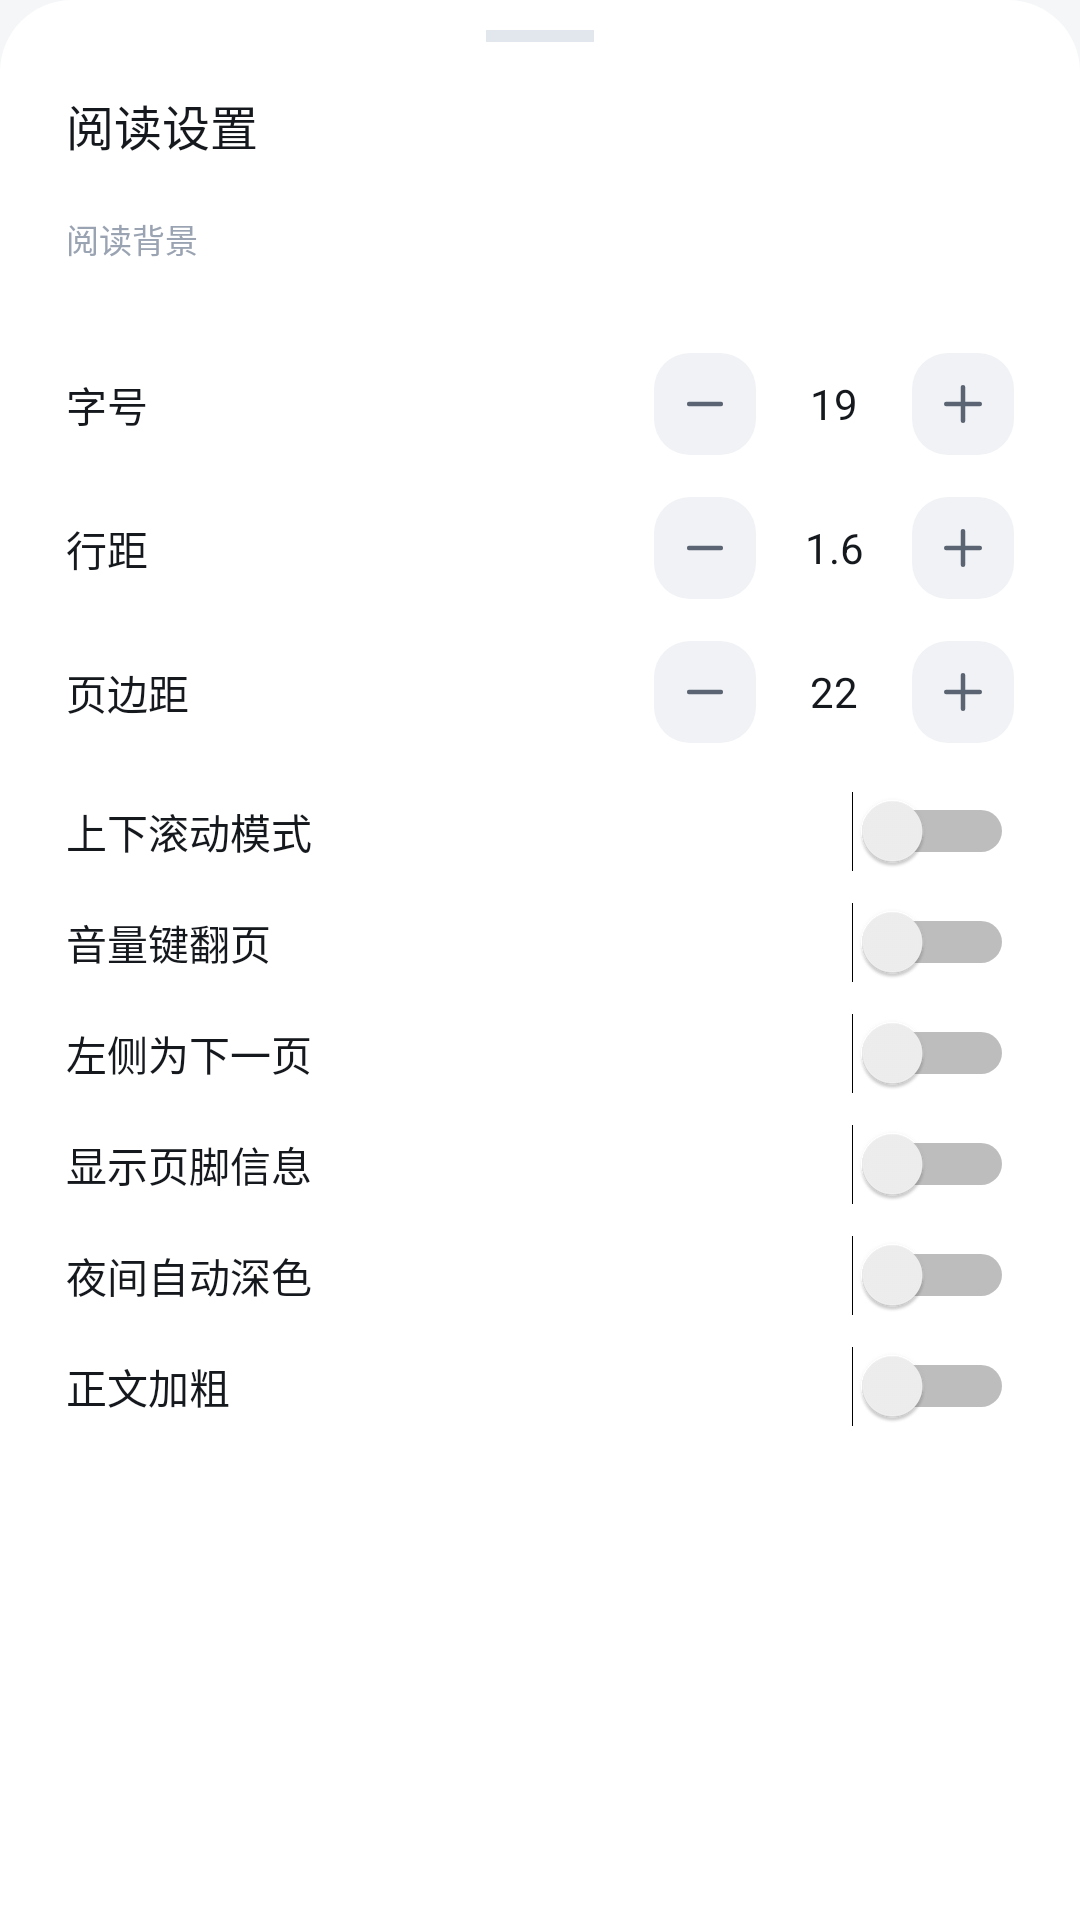

This screen was rendered from an Android layout file. Write that file and the resources it references.
<!-- AndroidManifest.xml: application theme AppTheme -->
<!-- res/layout/dialog_settings.xml -->
<?xml version="1.0" encoding="utf-8"?>
<ScrollView xmlns:android="http://schemas.android.com/apk/res/android"
    android:layout_width="match_parent"
    android:layout_height="wrap_content"
    android:background="@drawable/bg_sheet"
    android:fillViewport="false">

    <LinearLayout
        android:layout_width="match_parent"
        android:layout_height="wrap_content"
        android:orientation="vertical"
        android:paddingBottom="26dp"
        android:paddingLeft="22dp"
        android:paddingRight="22dp">

        <View
            android:layout_width="36dp"
            android:layout_height="4dp"
            android:layout_gravity="center_horizontal"
            android:layout_marginTop="10dp"
            android:background="@color/line2" />

        <TextView
            android:layout_width="wrap_content"
            android:layout_height="wrap_content"
            android:layout_marginTop="16dp"
            android:fontFamily="sans-serif-medium"
            android:text="阅读设置"
            android:textColor="@color/ink"
            android:textSize="16sp" />

        <TextView
            android:layout_width="wrap_content"
            android:layout_height="wrap_content"
            android:layout_marginTop="18dp"
            android:text="阅读背景"
            android:textColor="@color/ink3"
            android:textSize="11sp" />

        <LinearLayout
            android:id="@+id/themeRow"
            android:layout_width="match_parent"
            android:layout_height="wrap_content"
            android:layout_marginTop="10dp"
            android:orientation="horizontal" />

        <LinearLayout
            android:layout_width="match_parent"
            android:layout_height="wrap_content"
            android:layout_marginTop="20dp"
            android:gravity="center_vertical"
            android:orientation="horizontal">

            <TextView
                android:layout_width="0dp"
                android:layout_height="wrap_content"
                android:layout_weight="1"
                android:text="字号"
                android:textColor="@color/ink"
                android:textSize="13.5sp" />

            <ImageView
                android:id="@+id/btnFontMinus"
                android:layout_width="34dp"
                android:layout_height="34dp"
                android:background="@drawable/bg_soft"
                android:padding="8dp"
                android:src="@drawable/ic_minus"
                android:tint="@color/ink2" />

            <TextView
                android:id="@+id/tvFontSize"
                android:layout_width="52dp"
                android:layout_height="wrap_content"
                android:gravity="center"
                android:text="19"
                android:textColor="@color/ink"
                android:textSize="14sp" />

            <ImageView
                android:id="@+id/btnFontPlus"
                android:layout_width="34dp"
                android:layout_height="34dp"
                android:background="@drawable/bg_soft"
                android:padding="8dp"
                android:src="@drawable/ic_add"
                android:tint="@color/ink2" />
        </LinearLayout>

        <LinearLayout
            android:layout_width="match_parent"
            android:layout_height="wrap_content"
            android:layout_marginTop="14dp"
            android:gravity="center_vertical"
            android:orientation="horizontal">

            <TextView
                android:layout_width="0dp"
                android:layout_height="wrap_content"
                android:layout_weight="1"
                android:text="行距"
                android:textColor="@color/ink"
                android:textSize="13.5sp" />

            <ImageView
                android:id="@+id/btnLineMinus"
                android:layout_width="34dp"
                android:layout_height="34dp"
                android:background="@drawable/bg_soft"
                android:padding="8dp"
                android:src="@drawable/ic_minus"
                android:tint="@color/ink2" />

            <TextView
                android:id="@+id/tvLineSpacing"
                android:layout_width="52dp"
                android:layout_height="wrap_content"
                android:gravity="center"
                android:text="1.6"
                android:textColor="@color/ink"
                android:textSize="14sp" />

            <ImageView
                android:id="@+id/btnLinePlus"
                android:layout_width="34dp"
                android:layout_height="34dp"
                android:background="@drawable/bg_soft"
                android:padding="8dp"
                android:src="@drawable/ic_add"
                android:tint="@color/ink2" />
        </LinearLayout>

        <LinearLayout
            android:layout_width="match_parent"
            android:layout_height="wrap_content"
            android:layout_marginTop="14dp"
            android:gravity="center_vertical"
            android:orientation="horizontal">

            <TextView
                android:layout_width="0dp"
                android:layout_height="wrap_content"
                android:layout_weight="1"
                android:text="页边距"
                android:textColor="@color/ink"
                android:textSize="13.5sp" />

            <ImageView
                android:id="@+id/btnMarginMinus"
                android:layout_width="34dp"
                android:layout_height="34dp"
                android:background="@drawable/bg_soft"
                android:padding="8dp"
                android:src="@drawable/ic_minus"
                android:tint="@color/ink2" />

            <TextView
                android:id="@+id/tvMargin"
                android:layout_width="52dp"
                android:layout_height="wrap_content"
                android:gravity="center"
                android:text="22"
                android:textColor="@color/ink"
                android:textSize="14sp" />

            <ImageView
                android:id="@+id/btnMarginPlus"
                android:layout_width="34dp"
                android:layout_height="34dp"
                android:background="@drawable/bg_soft"
                android:padding="8dp"
                android:src="@drawable/ic_add"
                android:tint="@color/ink2" />
        </LinearLayout>

        <LinearLayout
            android:layout_width="match_parent"
            android:layout_height="wrap_content"
            android:layout_marginTop="16dp"
            android:gravity="center_vertical"
            android:orientation="horizontal">

            <TextView
                android:layout_width="0dp"
                android:layout_height="wrap_content"
                android:layout_weight="1"
                android:text="上下滚动模式"
                android:textColor="@color/ink"
                android:textSize="13.5sp" />

            <Switch
                android:id="@+id/swScroll"
                android:layout_width="wrap_content"
                android:layout_height="wrap_content" />
        </LinearLayout>

        <LinearLayout
            android:layout_width="match_parent"
            android:layout_height="wrap_content"
            android:layout_marginTop="10dp"
            android:gravity="center_vertical"
            android:orientation="horizontal">

            <TextView
                android:layout_width="0dp"
                android:layout_height="wrap_content"
                android:layout_weight="1"
                android:text="音量键翻页"
                android:textColor="@color/ink"
                android:textSize="13.5sp" />

            <Switch
                android:id="@+id/swVolume"
                android:layout_width="wrap_content"
                android:layout_height="wrap_content" />
        </LinearLayout>

        <LinearLayout
            android:layout_width="match_parent"
            android:layout_height="wrap_content"
            android:layout_marginTop="10dp"
            android:gravity="center_vertical"
            android:orientation="horizontal">

            <TextView
                android:layout_width="0dp"
                android:layout_height="wrap_content"
                android:layout_weight="1"
                android:text="左侧为下一页"
                android:textColor="@color/ink"
                android:textSize="13.5sp" />

            <Switch
                android:id="@+id/swReverse"
                android:layout_width="wrap_content"
                android:layout_height="wrap_content" />
        </LinearLayout>

        <LinearLayout
            android:layout_width="match_parent"
            android:layout_height="wrap_content"
            android:layout_marginTop="10dp"
            android:gravity="center_vertical"
            android:orientation="horizontal">

            <TextView
                android:layout_width="0dp"
                android:layout_height="wrap_content"
                android:layout_weight="1"
                android:text="显示页脚信息"
                android:textColor="@color/ink"
                android:textSize="13.5sp" />

            <Switch
                android:id="@+id/swPageInfo"
                android:layout_width="wrap_content"
                android:layout_height="wrap_content" />
        </LinearLayout>

        <LinearLayout
            android:layout_width="match_parent"
            android:layout_height="wrap_content"
            android:layout_marginTop="10dp"
            android:gravity="center_vertical"
            android:orientation="horizontal">

            <TextView
                android:layout_width="0dp"
                android:layout_height="wrap_content"
                android:layout_weight="1"
                android:text="夜间自动深色"
                android:textColor="@color/ink"
                android:textSize="13.5sp" />

            <Switch
                android:id="@+id/swAutoNight"
                android:layout_width="wrap_content"
                android:layout_height="wrap_content" />
        </LinearLayout>

        <LinearLayout
            android:layout_width="match_parent"
            android:layout_height="wrap_content"
            android:layout_marginTop="10dp"
            android:gravity="center_vertical"
            android:orientation="horizontal">

            <TextView
                android:layout_width="0dp"
                android:layout_height="wrap_content"
                android:layout_weight="1"
                android:text="正文加粗"
                android:textColor="@color/ink"
                android:textSize="13.5sp" />

            <Switch
                android:id="@+id/swBold"
                android:layout_width="wrap_content"
                android:layout_height="wrap_content" />
        </LinearLayout>
    </LinearLayout>
</ScrollView>
<!-- resources referenced by this layout -->
<resources>
  <color name="ink">#15181D</color>
  <color name="ink2">#5B6472</color>
  <color name="ink3">#9AA3B2</color>
  <color name="line2">#E2E6ED</color>
  <!-- drawable bg_sheet (drawable) -->
  <?xml version="1.0" encoding="utf-8"?>
  <shape xmlns:android="http://schemas.android.com/apk/res/android" android:shape="rectangle">
      <solid android:color="@color/surface" />
      <corners android:topLeftRadius="24dp" android:topRightRadius="24dp" />
  </shape>
  <!-- drawable bg_soft (drawable) -->
  <?xml version="1.0" encoding="utf-8"?>
  <shape xmlns:android="http://schemas.android.com/apk/res/android" android:shape="rectangle">
      <solid android:color="@color/soft" />
      <corners android:radius="12dp" />
  </shape>
  <!-- drawable ic_add (drawable) -->
  <?xml version="1.0" encoding="utf-8"?>
  <vector xmlns:android="http://schemas.android.com/apk/res/android"
      android:width="24dp" android:height="24dp"
      android:viewportWidth="24" android:viewportHeight="24">
      <path android:pathData="M12,4.6 L12,19.4 M4.6,12 L19.4,12"
          android:fillColor="#00000000"
          android:strokeColor="#FF000000"
          android:strokeWidth="2.1"
          android:strokeLineCap="round"
          android:strokeLineJoin="round" />
  </vector>
  <!-- drawable ic_minus (drawable) -->
  <?xml version="1.0" encoding="utf-8"?>
  <vector xmlns:android="http://schemas.android.com/apk/res/android"
      android:width="24dp" android:height="24dp"
      android:viewportWidth="24" android:viewportHeight="24">
      <path android:pathData="M5,12 L19,12"
          android:fillColor="#00000000"
          android:strokeColor="#FF000000"
          android:strokeWidth="2.1"
          android:strokeLineCap="round"
          android:strokeLineJoin="round" />
  </vector>
  <style name="AppTheme" parent="@android:style/Theme.Material.Light.NoActionBar">
          <item name="android:colorAccent">@color/accent</item>
          <item name="android:windowBackground">@color/bg</item>
          <item name="android:statusBarColor">@android:color/transparent</item>
          <item name="android:navigationBarColor">@android:color/transparent</item>
          <item name="android:windowLightStatusBar">true</item>
          <item name="android:windowDrawsSystemBarBackgrounds">true</item>
          <item name="android:dialogTheme">@style/AppDialogTheme</item>
          <item name="android:alertDialogTheme">@style/AppDialogTheme</item>
          <item name="android:textColorPrimary">@color/ink</item>
          <item name="android:textColorSecondary">@color/ink2</item>
      </style>
  <color name="surface">#FFFFFF</color>
  <color name="soft">#F0F2F6</color>
  <color name="accent">#4C6FFF</color>
  <color name="bg">#F5F6F8</color>
  <style name="AppDialogTheme" parent="@android:style/Theme.Material.Light.Dialog.Alert">
          <item name="android:windowBackground">@drawable/bg_dialog</item>
          <item name="android:colorAccent">@color/accent</item>
          <item name="android:textColorPrimary">@color/ink</item>
          <item name="android:windowMinWidthMajor">84%</item>
          <item name="android:windowMinWidthMinor">84%</item>
          <item name="android:windowIsFloating">true</item>
          <item name="android:backgroundDimAmount">0.35</item>
      </style>
  <!-- drawable bg_dialog (drawable) -->
  <?xml version="1.0" encoding="utf-8"?>
  <shape xmlns:android="http://schemas.android.com/apk/res/android" android:shape="rectangle">
      <solid android:color="@color/surface" />
      <corners android:radius="22dp" />
  </shape>
</resources>
